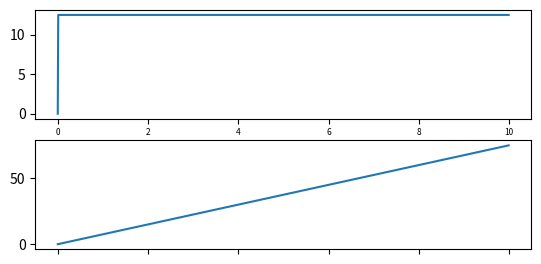

The script that saved this image:
import numpy as np
import matplotlib.pyplot as plt
import pandas as pd

class MPU6050():


    def __init__ (self, time_step, duration, sample_rate_divisor=0, mode="accelerometer_only", low_power_wakeup=0, digital_low_pass=0, loop_rate=60):
        #mode tells the type of mode the sensor is in. Choices for accelerometer are "accelerometer_only", "gyroscope_only",
        #"gyroscope_DMP", "gyroscope_accelerometer", "gyroscope_accelerometer_DMP"

        #time_step would define at what intervals (and therefore time) the model
        # would return data at. A time_step o 1 second would have the model return
        # data at 0,1,2,3... seconds assuming start time of 0 seconds.
        #
        self.mode = mode
        self.time_step = time_step
        self.duration = duration

        self.low_power_wakeup = low_power_wakeup
        #In Hz, determines how fast the sensor wakes up when in low power mode. More wakeups means more power used.
        #Choices are 1.25, 5, 20, 40.
        self.sample_rate_divisor = sample_rate_divisor
        #Value between 0 and 255. Used as a divisor for sample rate equation, higher means slower sample rate meaning
        #presumably lower data collected per second.
        self.digital_low_pass = digital_low_pass
        #Digital low pass filter. Enabling this lowers the sampling rate by a factor of 8. See page 12 of the 
        #register map linked below. 
        self.loop_rate = loop_rate
        #how fast the arduino loop will run. This value is kind of up in the air, but we predict that it may have an
        #affect on how fast we can read from the sensors depending on how much code is run in the loop, in Hz.

    def runSim(self):
        #active_times would be a list of tuples/list that would define the time at which the sensor was running
        # i.e. [[0,1],[4,5],[6,7]] would have the sensor running from time 0s to 1s,
        # 4s to 5s, 6s to 7s
        time = np.arange(0,self.duration,self.time_step) #time at which to collect data
        #active_vec: we are assuming that the accelerometer will constantly be on, since the slowest it will update is
        #once every 0.8 seconds.
        power = self.getPowerUsage(time)
        data = self.getDataAccumulated()

        return time, power, data

    def getPowerUsage(self, time):
        #Calculates power when sensor is active. This value is used in conjunction with 
        power_used = 0
        if(self.low_power_wakeup == 1.25):
            accel_only_power_microamps = 10
        elif(self.low_power_wakeup == 5):
            accel_only_power_microamps = 20
        elif(self.low_power_wakeup == 20):
            accel_only_power_microamps = 70
        elif(self.low_power_wakeup == 40):
            accel_only_power_microamps = 140
        else:
            accel_only_power_microamps = 500
        gyroscope_only_power_milliamps = 3.6
        gyroscope_DMP_power_milliamps = 3.7
        gyroscope_accelerometer_power_milliamps = 3.8
        gyroscope_accelerometer_DMP_power_milliamps = 3.9
        voltage = 3.3
        if(self.mode == "accelerometer_only"):
            power_used = (accel_only_power_microamps * voltage) / 1000#converted to milliamps.
        elif(self.mode == "gyroscope_only"):
            power_used = gyroscope_only_power_milliamps * voltage
        elif(self.mode == "gyroscope_DMP"):
            power_used = gyroscope_DMP_power_milliamps * voltage
        elif(self.mode == "gyroscope_accelerometer"):
            power_used = gyroscope_accelerometer_power_milliamps * voltage
        elif(self.mode == "gyroscope_accelerometer_DMP"):
            power_used = gyroscope_accelerometer_DMP_power_milliamps * voltage
        else:
            print("Invalid mode entered.")
            return -1
        
        power_usage = np.where(time, power_used, time)
        return power_usage
        #returns a vector of when power is used. Units are in mW.

    def getDataAccumulated(self):
        #this function will be heavily influenced by sample_rate_divisor. See page 11 of the register map for the full equation.
        #https://invensense.tdk.com/wp-content/uploads/2015/02/MPU-6000-Register-Map1.pdf

        measure_rate = 0
        #calculate sample rate.
        gyroscope_output_rate = (8000, 1000)[self.digital_low_pass == 1]#ternary operator. like x==1 ? y : z
        sample_rate = gyroscope_output_rate / (1 + self.sample_rate_divisor) #how fast measurements are written to
        #accelerometer measurement registers, in Hz.

        if(self.low_power_wakeup > 0):
            measure_rate = self.low_power_wakeup
        else:
            measure_rate = (self.loop_rate, sample_rate)[self.loop_rate > sample_rate]#Whichever is lower is taken, in Hz. 
        
        
        bytes_per_second = 6 * measure_rate#6 is the number of bytes per measurement.
        bytes_over_duration = bytes_per_second*self.duration
        data_accumulated = np.linspace(0, bytes_over_duration, num=int(self.duration / self.time_step))
        return data_accumulated

    def getActiveTime(self, time):
        #this function should only matter when used in conjunction with low_power_wakeup. Otherwise the accelerometer
        #runs at 1kHz and can be assumed to be always on.
        period = 1 / self.low_power_wakeup
        standby_time = 1 - period
        active_times = []
        print(active_times)
        time = time.tolist()
        length = len(time)
        standby = 5 / 1000 # default power when off
        arr = [standby] * len(time) # creating corresponding power array to time intervals, default values 

        # check if the given start and end time is a valid value in the time array and round to nearest value 
        for times in active_times:
            start = times[0]
            end = times[1]
            if times[0] not in time:
                print("start or end time is invalid, rounding to nearest whole number")
                start = round(start)

            if times[1] not in time:
                print("start or end time is invalid, rounding to nearest whole number")
                end = round(end)

            start_index = time.index(start) 
            end_index = time.index(end) 

            # calculate power here for active conversion period
            # if statement for power vs data
            
            power = self.calculate_power(time)
            for i in range(start_index, end_index+1):
                arr[i] = power   
            
        return arr


dude = MPU6050(time_step=0.01, duration=10, mode="gyroscope_accelerometer", low_power_wakeup=1.25).runSim()

print(dude)
ax1 = plt.subplot(311)
plt.plot(dude[0], dude[1])
plt.tick_params('x', labelsize=6)

ax2 = plt.subplot(312, sharex=ax1)
plt.plot(dude[0], dude[2])
# make these tick labels invisible
plt.tick_params('x', labelbottom=False)

plt.show()



#np.join(getDataAccu(duration, params1), getDataAccu(duration, params2))
#setMode()

#REFACTORING:
#Generate mode: return a dictionary outlining the parameters of a mode. Doing this would make the parameters in the 
#constructor redundant.
#Have some function handle both the modes and times for each mode. Two corresponding arrays perhaps, like the vectors we have been using.
#Have a central sensor class, that handles these things plus some extra functionality. We can use inheritance to make each 
#individual sensor.


#mode = {"mode" : , "time step": , "duration": , "sample_rate_divisor": ,}